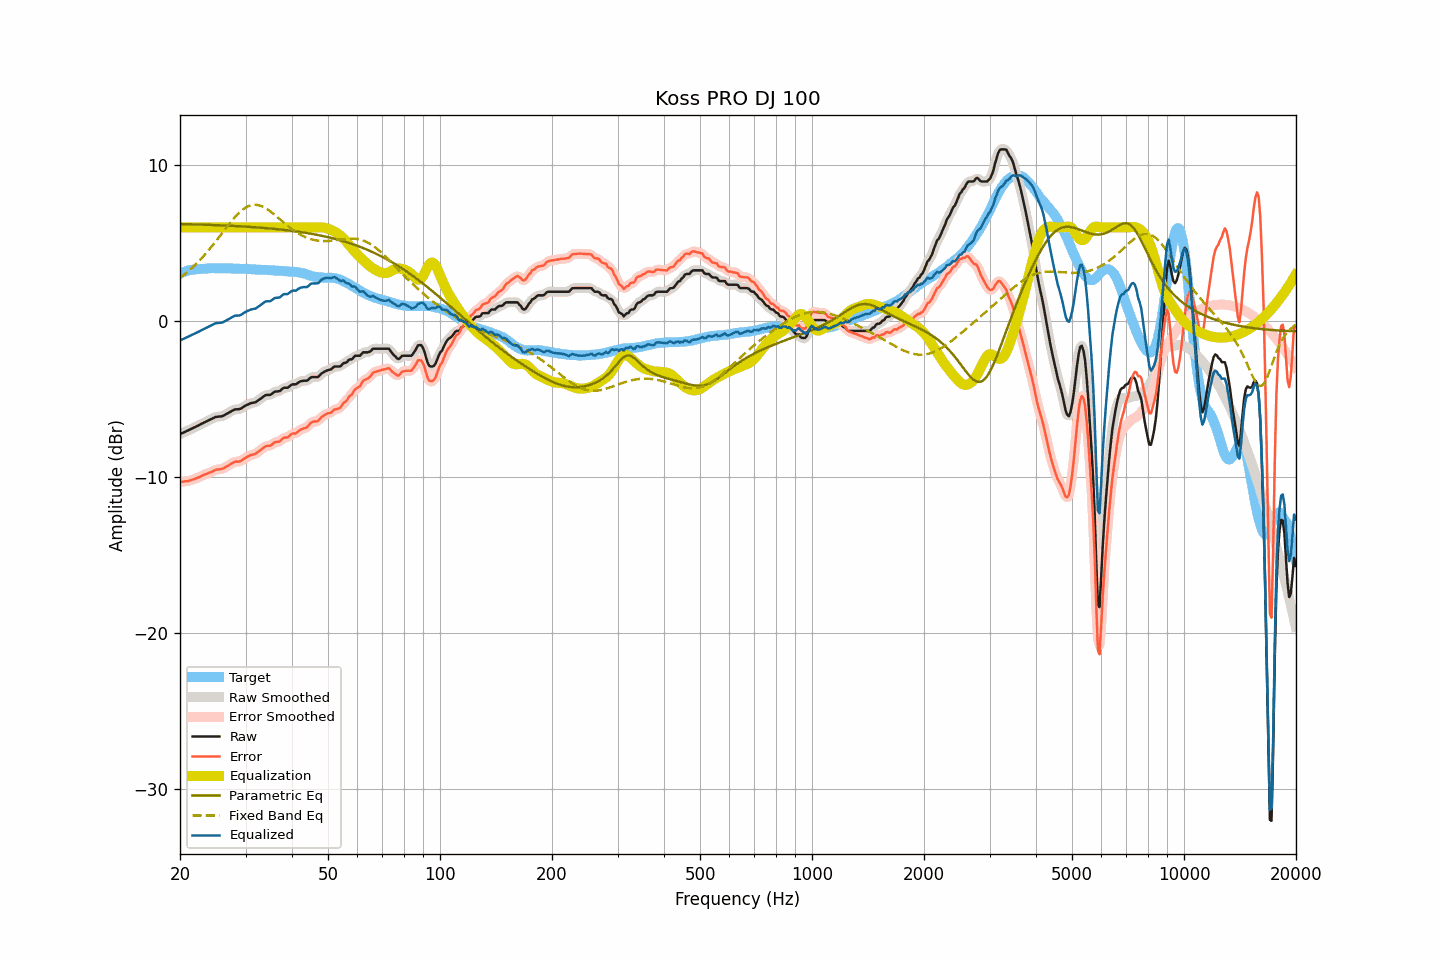

Values plotted in this chart, from the file beside it:
frequency, raw, smoothed, error, error_smoothed, equalization, parametric_eq, fixed_band_eq, equalized_raw, equalized_smoothed, target
20.00, -7.24, -7.24, -10.31, -10.31, 6.00, 6.22, 2.76, -1.24, -1.24, 3.07
20.20, -7.19, -7.19, -10.30, -10.30, 6.00, 6.22, 2.84, -1.19, -1.19, 3.11
20.40, -7.15, -7.15, -10.29, -10.29, 6.00, 6.21, 2.92, -1.15, -1.15, 3.14
20.61, -7.10, -7.10, -10.27, -10.27, 6.00, 6.21, 3.00, -1.10, -1.10, 3.16
20.81, -7.05, -7.06, -10.26, -10.26, 6.00, 6.21, 3.09, -1.05, -1.06, 3.21
21.02, -7.01, -7.01, -10.26, -10.24, 6.00, 6.20, 3.18, -1.01, -1.01, 3.24
21.23, -6.96, -6.96, -10.21, -10.22, 6.00, 6.20, 3.27, -0.96, -0.96, 3.25
21.44, -6.91, -6.91, -10.18, -10.19, 6.00, 6.20, 3.36, -0.91, -0.91, 3.27
21.66, -6.86, -6.86, -10.15, -10.15, 6.00, 6.20, 3.45, -0.86, -0.86, 3.29
21.87, -6.81, -6.81, -10.11, -10.12, 6.00, 6.19, 3.55, -0.81, -0.81, 3.30
22.09, -6.76, -6.76, -10.08, -10.08, 6.00, 6.19, 3.65, -0.76, -0.76, 3.32
22.31, -6.71, -6.71, -10.03, -10.03, 6.00, 6.19, 3.76, -0.71, -0.71, 3.32
22.54, -6.66, -6.66, -9.99, -9.99, 6.00, 6.18, 3.86, -0.66, -0.66, 3.33
22.76, -6.60, -6.60, -9.94, -9.94, 6.00, 6.18, 3.98, -0.60, -0.60, 3.34
22.99, -6.55, -6.55, -9.89, -9.89, 6.00, 6.18, 4.09, -0.55, -0.55, 3.34
23.22, -6.50, -6.50, -9.85, -9.85, 6.00, 6.17, 4.20, -0.50, -0.50, 3.35
23.45, -6.45, -6.45, -9.81, -9.81, 6.00, 6.17, 4.32, -0.45, -0.45, 3.36
23.69, -6.40, -6.40, -9.77, -9.77, 6.00, 6.17, 4.44, -0.40, -0.40, 3.37
23.92, -6.35, -6.35, -9.73, -9.73, 6.00, 6.16, 4.56, -0.35, -0.35, 3.38
24.16, -6.30, -6.30, -9.69, -9.69, 6.00, 6.16, 4.69, -0.30, -0.30, 3.39
24.40, -6.25, -6.25, -9.64, -9.64, 6.00, 6.15, 4.81, -0.25, -0.25, 3.39
24.65, -6.20, -6.20, -9.58, -9.59, 6.00, 6.15, 4.94, -0.20, -0.20, 3.38
24.89, -6.15, -6.16, -9.53, -9.54, 6.00, 6.15, 5.07, -0.15, -0.16, 3.38
25.14, -6.13, -6.13, -9.51, -9.51, 6.00, 6.14, 5.20, -0.13, -0.13, 3.38
25.39, -6.12, -6.12, -9.50, -9.50, 6.00, 6.14, 5.34, -0.12, -0.12, 3.38
25.65, -6.11, -6.11, -9.49, -9.49, 6.00, 6.13, 5.47, -0.11, -0.11, 3.38
25.91, -6.10, -6.09, -9.47, -9.47, 6.00, 6.13, 5.61, -0.10, -0.09, 3.37
26.16, -6.06, -6.06, -9.44, -9.43, 6.00, 6.12, 5.74, -0.06, -0.06, 3.38
26.43, -6.00, -6.00, -9.38, -9.38, 6.00, 6.12, 5.87, -0.00, -0.00, 3.38
26.69, -5.94, -5.94, -9.32, -9.32, 6.00, 6.12, 6.01, 0.06, 0.06, 3.37
26.96, -5.88, -5.88, -9.26, -9.26, 6.00, 6.11, 6.14, 0.12, 0.12, 3.37
27.23, -5.82, -5.82, -9.19, -9.19, 6.00, 6.11, 6.27, 0.18, 0.18, 3.37
27.50, -5.76, -5.76, -9.13, -9.13, 6.00, 6.10, 6.40, 0.24, 0.24, 3.37
27.77, -5.71, -5.71, -9.07, -9.07, 6.00, 6.10, 6.52, 0.29, 0.29, 3.36
28.05, -5.66, -5.67, -9.02, -9.03, 6.00, 6.09, 6.64, 0.34, 0.33, 3.36
28.33, -5.65, -5.65, -9.00, -9.01, 6.00, 6.08, 6.75, 0.35, 0.35, 3.35
28.62, -5.65, -5.65, -9.01, -9.00, 6.00, 6.08, 6.86, 0.35, 0.35, 3.35
28.90, -5.64, -5.63, -8.99, -8.98, 6.00, 6.07, 6.96, 0.36, 0.37, 3.35
29.19, -5.60, -5.59, -8.94, -8.94, 6.00, 6.07, 7.05, 0.40, 0.41, 3.34
29.48, -5.53, -5.53, -8.88, -8.88, 6.00, 6.06, 7.13, 0.47, 0.47, 3.35
29.78, -5.46, -5.47, -8.81, -8.81, 6.00, 6.05, 7.21, 0.54, 0.53, 3.35
30.08, -5.40, -5.40, -8.75, -8.75, 6.00, 6.05, 7.27, 0.60, 0.60, 3.35
30.38, -5.35, -5.35, -8.69, -8.69, 6.00, 6.04, 7.33, 0.65, 0.65, 3.33
30.68, -5.31, -5.31, -8.64, -8.64, 6.00, 6.03, 7.38, 0.69, 0.69, 3.33
30.99, -5.26, -5.27, -8.58, -8.59, 6.00, 6.03, 7.41, 0.74, 0.73, 3.32
31.30, -5.24, -5.25, -8.56, -8.56, 6.00, 6.02, 7.43, 0.76, 0.75, 3.32
31.61, -5.22, -5.22, -8.54, -8.53, 6.00, 6.01, 7.45, 0.78, 0.78, 3.32
31.93, -5.20, -5.19, -8.50, -8.49, 6.00, 6.01, 7.45, 0.80, 0.81, 3.30
32.24, -5.13, -5.13, -8.42, -8.43, 6.00, 6.00, 7.44, 0.87, 0.87, 3.29
32.57, -5.06, -5.06, -8.35, -8.35, 6.00, 5.99, 7.42, 0.94, 0.94, 3.29
32.89, -4.98, -4.98, -8.27, -8.27, 6.00, 5.98, 7.39, 1.02, 1.02, 3.29
33.22, -4.91, -4.90, -8.19, -8.19, 6.00, 5.97, 7.35, 1.09, 1.10, 3.28
33.55, -4.83, -4.83, -8.11, -8.11, 6.00, 5.97, 7.30, 1.17, 1.17, 3.28
33.89, -4.76, -4.77, -8.04, -8.05, 6.00, 5.96, 7.24, 1.24, 1.23, 3.28
34.23, -4.73, -4.74, -8.01, -8.01, 6.00, 5.95, 7.18, 1.27, 1.26, 3.27
34.57, -4.73, -4.73, -7.99, -8.00, 6.00, 5.94, 7.11, 1.27, 1.27, 3.26
34.92, -4.73, -4.71, -7.99, -7.97, 6.00, 5.93, 7.04, 1.27, 1.29, 3.26
35.27, -4.67, -4.66, -7.93, -7.91, 6.00, 5.92, 6.96, 1.33, 1.34, 3.26
35.62, -4.59, -4.60, -7.83, -7.84, 6.00, 5.91, 6.88, 1.41, 1.40, 3.24
35.97, -4.52, -4.54, -7.76, -7.78, 6.00, 5.90, 6.79, 1.48, 1.46, 3.24
... 635 more rows
